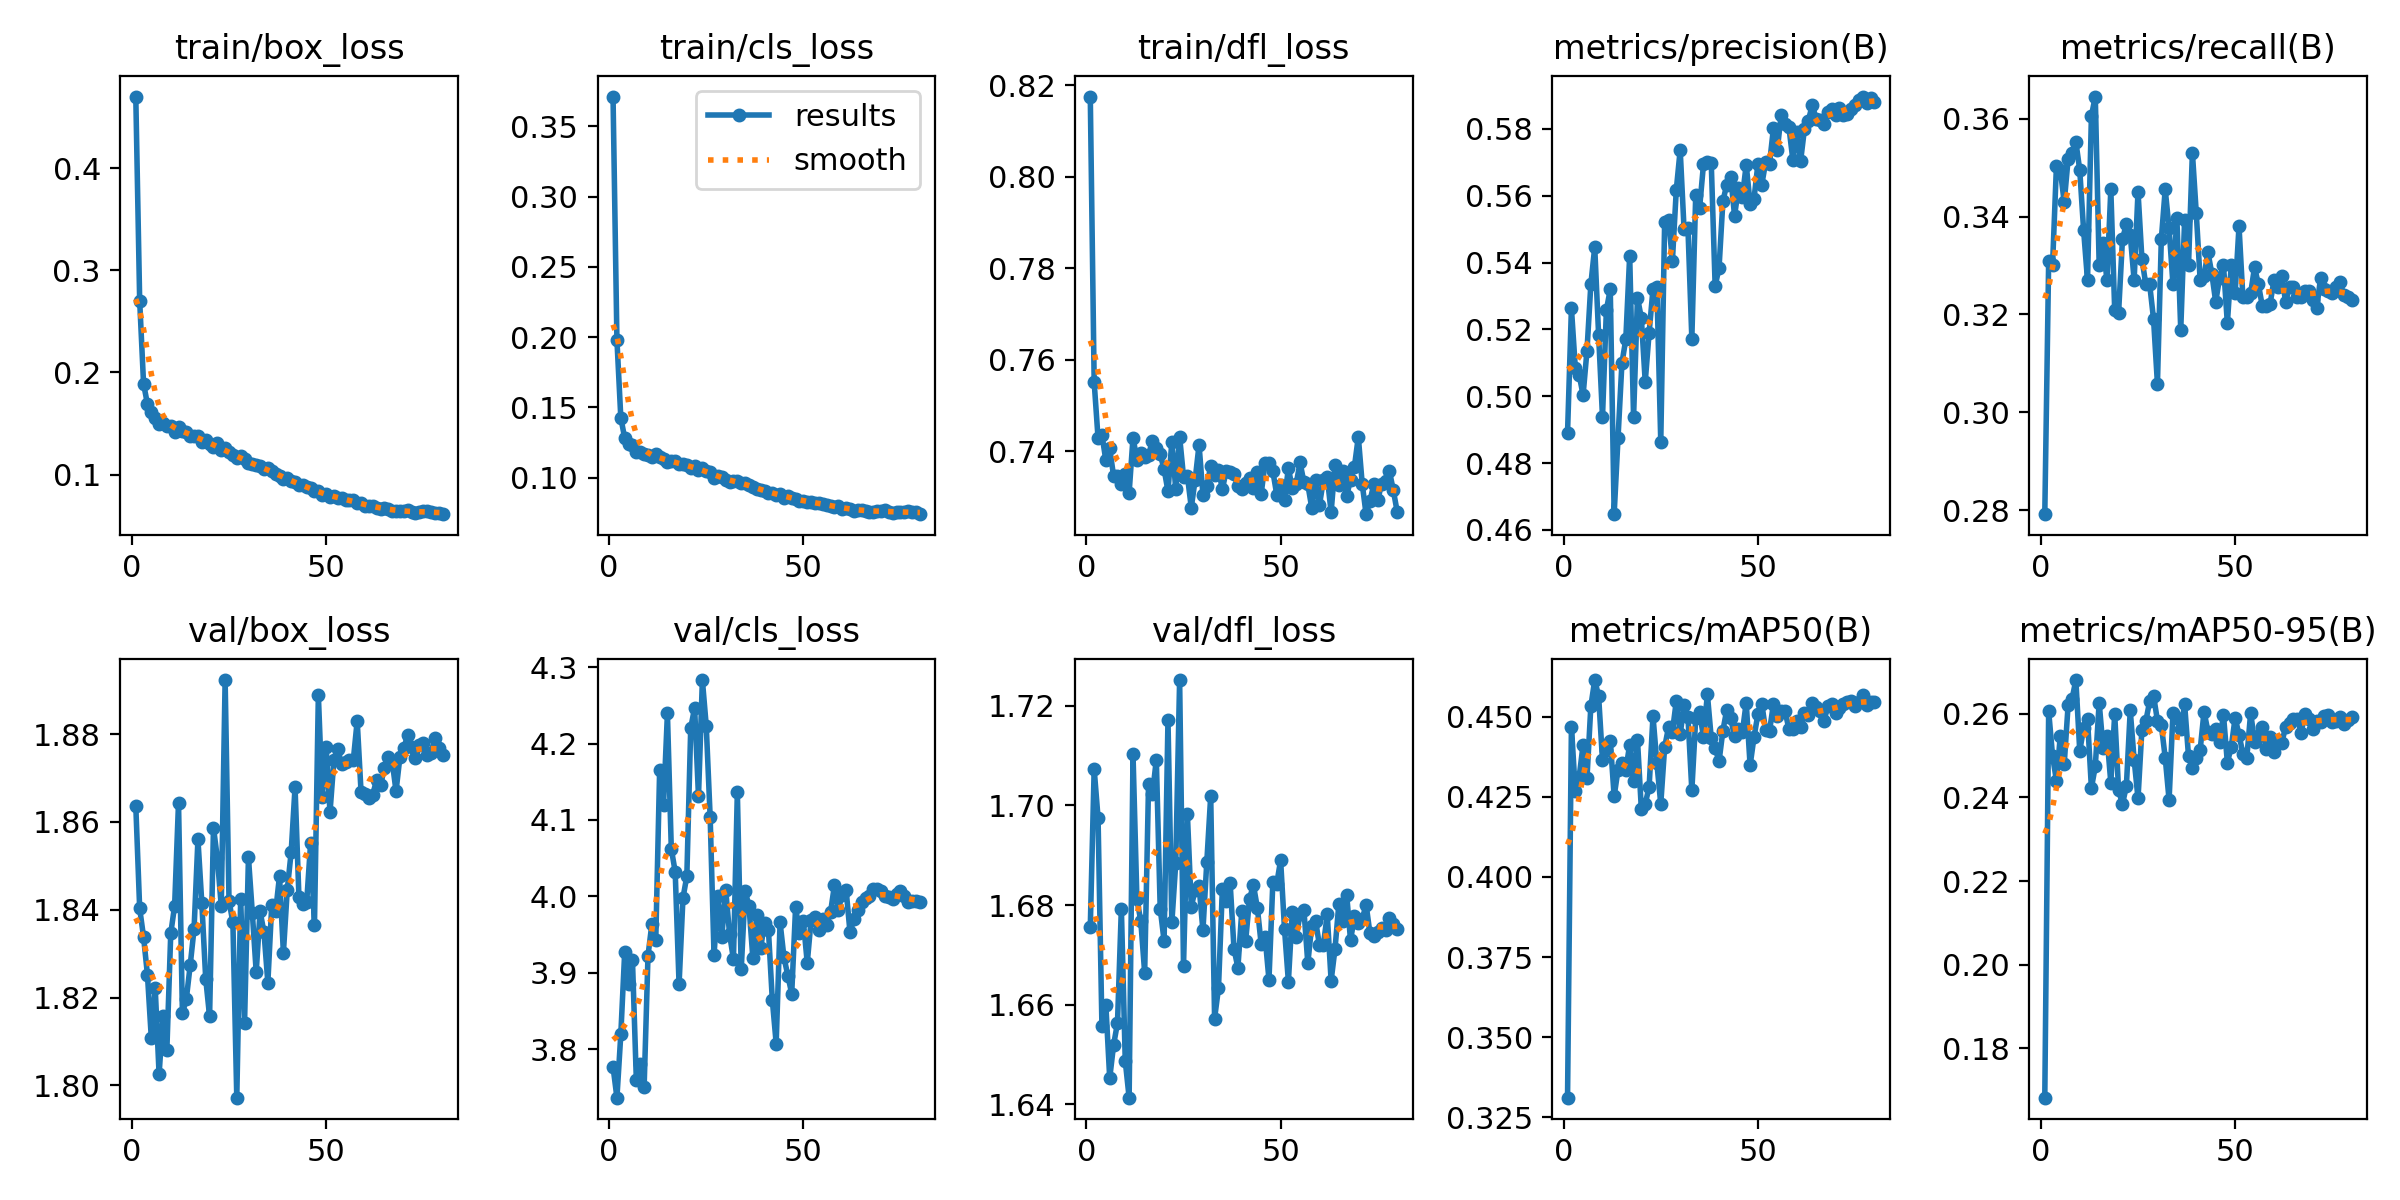

The data file committed next to this chart (first rows):
epoch, train/box_loss, train/cls_loss, train/dfl_loss, metrics/precision(B), metrics/recall(B), metrics/mAP50(B), metrics/mAP50-95(B), val/box_loss, val/cls_loss, val/dfl_loss, lr/pg0, lr/pg1, lr/pg2
1, 0.4701, 0.3713, 0.8176, 0.4891, 0.2792, 0.3311, 0.1682, 1.864, 3.777, 1.676, 0.0667, 2.4978e-06, 2.4978e-06
2, 0.2702, 0.198, 0.7551, 0.5263, 0.331, 0.4469, 0.2606, 1.84, 3.736, 1.707, 0.03337, 4.9959e-06, 4.9959e-06
3, 0.189, 0.1426, 0.7428, 0.5085, 0.3301, 0.4268, 0.2499, 1.834, 3.819, 1.698, 3.7142e-05, 7.4863e-06, 7.4863e-06
4, 0.1689, 0.1281, 0.7435, 0.5064, 0.3504, 0.4313, 0.244, 1.825, 3.927, 1.656, 7.4743e-06, 7.4743e-06, 7.4743e-06
5, 0.1608, 0.1239, 0.738, 0.5003, 0.3495, 0.4412, 0.2547, 1.811, 3.885, 1.66, 7.4543e-06, 7.4543e-06, 7.4543e-06
6, 0.1555, 0.1229, 0.7406, 0.5135, 0.3429, 0.4308, 0.2479, 1.822, 3.917, 1.645, 7.4287e-06, 7.4287e-06, 7.4287e-06
7, 0.1491, 0.1184, 0.7345, 0.5335, 0.3517, 0.4533, 0.262, 1.802, 3.76, 1.652, 7.3974e-06, 7.3974e-06, 7.3974e-06
8, 0.1502, 0.1181, 0.7345, 0.5446, 0.353, 0.4615, 0.2635, 1.816, 3.78, 1.656, 7.3606e-06, 7.3606e-06, 7.3606e-06
9, 0.1478, 0.117, 0.7327, 0.5183, 0.3553, 0.4565, 0.268, 1.808, 3.75, 1.679, 7.3183e-06, 7.3183e-06, 7.3183e-06
10, 0.1473, 0.116, 0.735, 0.4938, 0.3495, 0.4364, 0.2511, 1.835, 3.922, 1.649, 7.2705e-06, 7.2705e-06, 7.2705e-06
11, 0.1413, 0.1143, 0.7309, 0.5258, 0.3372, 0.4396, 0.2565, 1.841, 3.964, 1.641, 7.2174e-06, 7.2174e-06, 7.2174e-06
12, 0.1465, 0.1166, 0.7429, 0.532, 0.327, 0.4425, 0.2587, 1.864, 3.943, 1.71, 7.159e-06, 7.159e-06, 7.159e-06
13, 0.1426, 0.1143, 0.7381, 0.4647, 0.3605, 0.4252, 0.2422, 1.816, 4.166, 1.681, 7.0954e-06, 7.0954e-06, 7.0954e-06
14, 0.1415, 0.1129, 0.7397, 0.4876, 0.3645, 0.4335, 0.2474, 1.82, 4.12, 1.677, 7.0266e-06, 7.0266e-06, 7.0266e-06
15, 0.1382, 0.111, 0.7387, 0.5099, 0.3301, 0.4357, 0.2627, 1.827, 4.239, 1.666, 6.9529e-06, 6.9529e-06, 6.9529e-06
16, 0.1382, 0.1117, 0.7392, 0.5171, 0.3345, 0.4335, 0.2518, 1.836, 4.062, 1.704, 6.8743e-06, 6.8743e-06, 6.8743e-06
17, 0.1379, 0.1117, 0.7422, 0.5421, 0.327, 0.4413, 0.2546, 1.856, 4.032, 1.702, 6.791e-06, 6.791e-06, 6.791e-06
18, 0.1317, 0.1094, 0.7408, 0.4937, 0.3455, 0.4298, 0.2435, 1.841, 3.885, 1.709, 6.703e-06, 6.703e-06, 6.703e-06
19, 0.1341, 0.1095, 0.7393, 0.5295, 0.3208, 0.4429, 0.2599, 1.824, 3.998, 1.679, 6.6105e-06, 6.6105e-06, 6.6105e-06
20, 0.1301, 0.1088, 0.736, 0.5234, 0.3204, 0.4212, 0.2417, 1.816, 4.027, 1.673, 6.5137e-06, 6.5137e-06, 6.5137e-06
21, 0.1273, 0.1069, 0.7312, 0.5043, 0.3354, 0.4228, 0.2384, 1.859, 4.22, 1.717, 6.4126e-06, 6.4126e-06, 6.4126e-06
22, 0.1305, 0.1082, 0.742, 0.5189, 0.3385, 0.4281, 0.2427, 1.852, 4.247, 1.677, 6.3075e-06, 6.3075e-06, 6.3075e-06
23, 0.1242, 0.105, 0.7317, 0.5321, 0.3363, 0.4502, 0.2608, 1.841, 4.131, 1.688, 6.1986e-06, 6.1986e-06, 6.1986e-06
24, 0.1259, 0.107, 0.7431, 0.5327, 0.327, 0.4355, 0.249, 1.892, 4.283, 1.725, 6.0859e-06, 6.0859e-06, 6.0859e-06
25, 0.1218, 0.1047, 0.7344, 0.4863, 0.3451, 0.4228, 0.2398, 1.842, 4.223, 1.668, 5.9697e-06, 5.9697e-06, 5.9697e-06
26, 0.1188, 0.1037, 0.7346, 0.5522, 0.3314, 0.4405, 0.2562, 1.837, 4.104, 1.698, 5.8501e-06, 5.8501e-06, 5.8501e-06
27, 0.1157, 0.09988, 0.7276, 0.5527, 0.3261, 0.4467, 0.2582, 1.797, 3.923, 1.68, 5.7273e-06, 5.7273e-06, 5.7273e-06
28, 0.1178, 0.1013, 0.7338, 0.5406, 0.3261, 0.4454, 0.263, 1.843, 4, 1.683, 5.6015e-06, 5.6015e-06, 5.6015e-06
29, 0.1155, 0.1004, 0.7413, 0.5618, 0.3191, 0.4549, 0.2643, 1.814, 3.947, 1.684, 5.4729e-06, 5.4729e-06, 5.4729e-06
30, 0.1113, 0.09817, 0.7305, 0.5737, 0.3058, 0.4446, 0.2584, 1.852, 4.009, 1.675, 5.3418e-06, 5.3418e-06, 5.3418e-06
31, 0.1099, 0.09668, 0.7324, 0.5499, 0.3354, 0.4536, 0.2573, 1.839, 3.951, 1.689, 5.2082e-06, 5.2082e-06, 5.2082e-06
32, 0.109, 0.09756, 0.7367, 0.5503, 0.3455, 0.45, 0.2495, 1.826, 3.918, 1.702, 5.0725e-06, 5.0725e-06, 5.0725e-06
33, 0.1081, 0.09725, 0.7347, 0.5172, 0.3376, 0.427, 0.2394, 1.84, 4.136, 1.657, 4.9347e-06, 4.9347e-06, 4.9347e-06
34, 0.1051, 0.09599, 0.7359, 0.5603, 0.3261, 0.4495, 0.2601, 1.835, 3.904, 1.663, 4.7952e-06, 4.7952e-06, 4.7952e-06
35, 0.1061, 0.09636, 0.7317, 0.5564, 0.3398, 0.4513, 0.2589, 1.823, 4.007, 1.683, 4.6542e-06, 4.6542e-06, 4.6542e-06
36, 0.104, 0.09441, 0.7357, 0.5694, 0.3169, 0.4437, 0.2562, 1.841, 3.987, 1.681, 4.5118e-06, 4.5118e-06, 4.5118e-06
37, 0.1006, 0.09326, 0.7355, 0.57, 0.3394, 0.457, 0.2622, 1.84, 3.919, 1.685, 4.3683e-06, 4.3683e-06, 4.3683e-06
38, 0.0987, 0.09213, 0.7349, 0.5697, 0.3301, 0.4433, 0.2498, 1.848, 3.975, 1.671, 4.2239e-06, 4.2239e-06, 4.2239e-06
39, 0.09589, 0.09102, 0.7323, 0.533, 0.353, 0.4404, 0.2469, 1.83, 3.932, 1.667, 4.0788e-06, 4.0788e-06, 4.0788e-06
40, 0.09697, 0.09071, 0.7316, 0.5383, 0.3407, 0.4361, 0.2493, 1.845, 3.966, 1.679, 3.9333e-06, 3.9333e-06, 3.9333e-06
41, 0.0939, 0.08918, 0.733, 0.5584, 0.327, 0.4457, 0.2514, 1.853, 3.956, 1.673, 3.7875e-06, 3.7875e-06, 3.7875e-06
42, 0.0925, 0.08914, 0.7341, 0.5633, 0.3279, 0.4523, 0.2605, 1.868, 3.865, 1.681, 3.6417e-06, 3.6417e-06, 3.6417e-06
43, 0.08979, 0.08788, 0.7318, 0.5656, 0.3327, 0.4496, 0.2557, 1.843, 3.807, 1.684, 3.4962e-06, 3.4962e-06, 3.4962e-06
44, 0.08978, 0.08821, 0.7354, 0.554, 0.3283, 0.4439, 0.255, 1.841, 3.966, 1.679, 3.3511e-06, 3.3511e-06, 3.3511e-06
45, 0.08744, 0.08552, 0.7307, 0.5623, 0.3226, 0.4463, 0.2564, 1.842, 3.92, 1.672, 3.2067e-06, 3.2067e-06, 3.2067e-06
46, 0.08703, 0.08691, 0.7374, 0.5596, 0.3275, 0.4451, 0.2533, 1.855, 3.896, 1.674, 3.0632e-06, 3.0632e-06, 3.0632e-06
47, 0.08396, 0.08545, 0.7374, 0.5693, 0.3301, 0.4544, 0.2597, 1.837, 3.873, 1.665, 2.9208e-06, 2.9208e-06, 2.9208e-06
48, 0.08373, 0.08468, 0.7355, 0.5576, 0.3182, 0.4348, 0.2483, 1.889, 3.986, 1.685, 2.7798e-06, 2.7798e-06, 2.7798e-06
49, 0.07977, 0.08325, 0.7305, 0.559, 0.3301, 0.4436, 0.252, 1.866, 3.952, 1.684, 2.6403e-06, 2.6403e-06, 2.6403e-06
50, 0.08081, 0.08358, 0.7326, 0.5693, 0.3244, 0.4508, 0.259, 1.877, 3.967, 1.689, 2.5025e-06, 2.5025e-06, 2.5025e-06
51, 0.07851, 0.08224, 0.7294, 0.5632, 0.338, 0.4541, 0.255, 1.862, 3.913, 1.675, 2.3668e-06, 2.3668e-06, 2.3668e-06
52, 0.07857, 0.08244, 0.7363, 0.57, 0.3235, 0.4458, 0.2505, 1.874, 3.97, 1.665, 2.2332e-06, 2.2332e-06, 2.2332e-06
53, 0.07697, 0.08196, 0.7318, 0.5695, 0.3235, 0.4456, 0.2494, 1.877, 3.973, 1.679, 2.1021e-06, 2.1021e-06, 2.1021e-06
54, 0.07717, 0.08208, 0.7328, 0.5801, 0.3244, 0.454, 0.2602, 1.873, 3.956, 1.674, 1.9735e-06, 1.9735e-06, 1.9735e-06
55, 0.07532, 0.08129, 0.7375, 0.5737, 0.3297, 0.4501, 0.2533, 1.874, 3.97, 1.678, 1.8477e-06, 1.8477e-06, 1.8477e-06
56, 0.07484, 0.08062, 0.7332, 0.5842, 0.3261, 0.4517, 0.2546, 1.874, 3.962, 1.679, 1.7249e-06, 1.7249e-06, 1.7249e-06
57, 0.07479, 0.07998, 0.7327, 0.5813, 0.3217, 0.4518, 0.2568, 1.874, 3.979, 1.668, 1.6053e-06, 1.6053e-06, 1.6053e-06
58, 0.07196, 0.07888, 0.7276, 0.5804, 0.3217, 0.4461, 0.2515, 1.883, 4.014, 1.676, 1.4891e-06, 1.4891e-06, 1.4891e-06
59, 0.07237, 0.07962, 0.7336, 0.5708, 0.3221, 0.4461, 0.2543, 1.867, 3.983, 1.677, 1.3764e-06, 1.3764e-06, 1.3764e-06
60, 0.06916, 0.07741, 0.7282, 0.5789, 0.327, 0.4486, 0.2509, 1.866, 4.002, 1.672, 1.2675e-06, 1.2675e-06, 1.2675e-06
... 20 more rows
